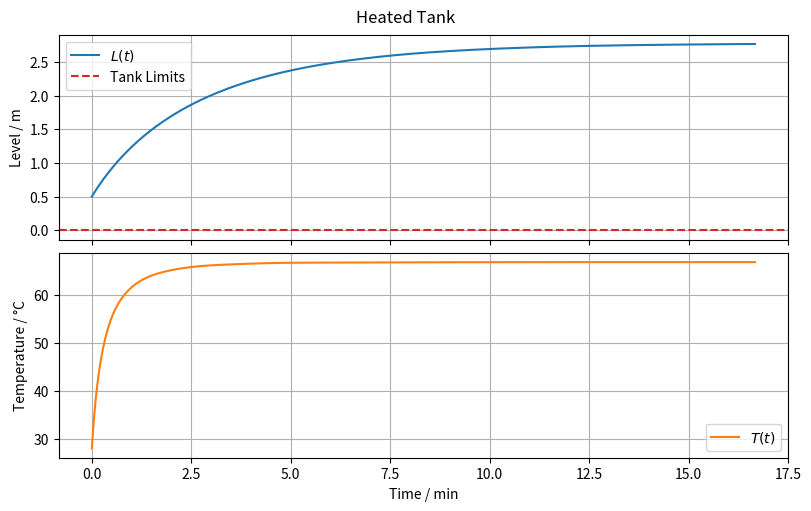

The script that saved this image: (Note: this script raises an exception after producing the figure.)
import os
from typing import Final

import matplotlib.pyplot as plt
import numpy as np
from scipy.constants import zero_Celsius
from scipy.integrate import solve_ivp

# --- Model Constants ---
rho: Final[float] = 1000.0
"""Liquid density (water) [kg/m^3]"""

cp: Final[float] = 4180.0
"""Specific heat capacity (water) [J/(kg·K)]"""

rho_j: Final[float] = 958.0
"""Condensate density (liquid water at 100°C) [kg/m^3]"""

lambda_j: Final[float] = 2.256e6
"""Latent heat of condensation of water [J/kg]"""

A: Final[float] = np.pi * (1.5**2)
"""Tank cross-sectional area [m^2]"""

k: Final[float] = 0.12
"""Outlet discharge parameter [m^2.5/s]"""


# --- System Dynamics ---
def model(t: float, y: np.ndarray, q_in: float, q_j: float, T_in: float):
    """
    Differential equations for the tank system.

    Parameters:
    - t: time [s]
    - y: state vector
    - q_in: inlet flow [m^3/s]
    - q_j: jacket condensate flow [m^3/s]
    - T_in: inlet temperature [K]
    """
    L = y[0]  # Liquid level [m]
    T = y[1]  # Liquid temperature [K]

    dLdt = (q_in - k * np.sqrt(L)) / A

    heat_in = rho * q_in * cp * (T_in - T)
    heat_jacket = rho_j * q_j * lambda_j
    dTdt = (heat_in + heat_jacket) / (rho * A * L * cp)

    return [dLdt, dTdt]


# --- Model Inputs ---
q_in = 0.2
"""Inlet flow rate [m^3/s]"""

q_j: Final[float] = 0.015
"""jacket condensate flow [m^3/s]"""

T_in: Final[float] = zero_Celsius + 28.0
"""inlet temperature [K]"""

# --- Simulation ---
L0 = 0.5  # Initial level [m]
T0 = zero_Celsius + 28.0
y0 = [L0, T0]

t = np.linspace(0, 1000, 1000)  # Simulation time [s]
sol = solve_ivp(model, [t[0], t[-1]], y0, t_eval=t, args=(q_in, q_j, T_in))

# --- Model Output ---
L = sol.y[0]
"""Liquid level [m]"""

T = sol.y[1]
"""Liquid temperature [K]"""

# --- Plot results ---
t_min = sol.t / 60  # convert seconds to minutes

fig, axs = plt.subplots(2, 1, figsize=(8, 5), sharex=True, constrained_layout=True)
fig.suptitle("Heated Tank")

# Plot level
axs[0].plot(t_min, L, label="$L(t)$")
axs[0].axhline(0, color="tab:red", linestyle="--", label="Tank Limits")
axs[0].set_ylabel("Level / m")
axs[0].grid(True)
axs[0].legend()

# Plot temperature
axs[1].plot(t_min, T - zero_Celsius, label="$T(t)$", color="tab:orange")
axs[1].set_ylabel("Temperature / °C")
axs[1].grid(True)
axs[1].legend()

axs[-1].set_xlabel("Time / min")

# Save plot to file
script_dir = os.path.dirname(os.path.abspath(__file__))
os.makedirs(os.path.join(script_dir, "simulations"), exist_ok=True)
save_path = os.path.join(script_dir, "simulations", "scipy.png")
plt.savefig(save_path)
print(f"Plot saved to {save_path}")
